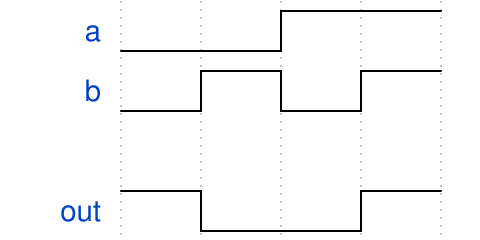

Write the WaveJSON whose rendering is this waveform diagram.

{signal:
 [
   {name:"a", wave:"l.h."},
   {name:"b", wave:"lhlh"},
  {},
   {name:"out", wave:"hl.h"}
 ]
}